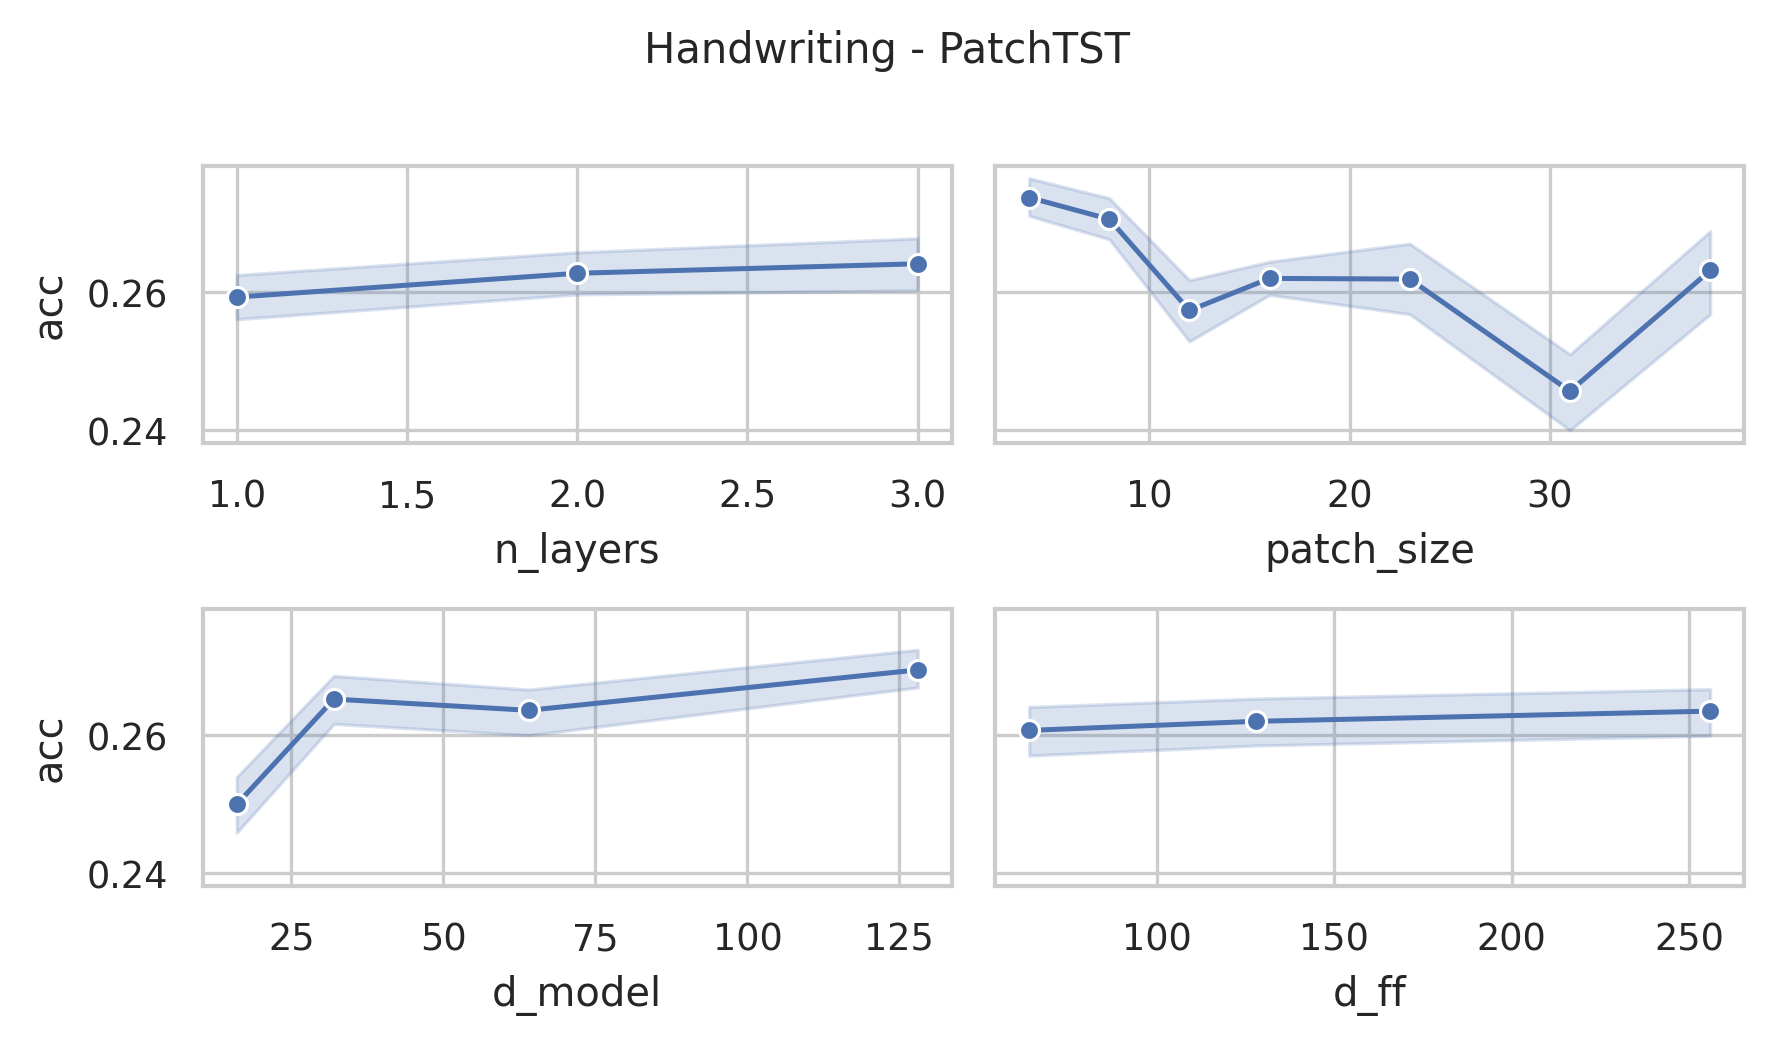

The table this chart was drawn from, first rows:
data_name, model, seq_len, n_layers, d_model, num_heads, d_ff, patch_size, patch_stride, acc, model_params, model_size (MB)
Handwriting, PatchTST, 152, 3, 128, 16, 256, 4, 2, 0.2753, 1157018, 6.88
Handwriting, PatchTST, 152, 3, 128, 16, 256, 8, 4, 0.2753, 778138, 5.43
Handwriting, PatchTST, 152, 3, 128, 16, 256, 12, 6, 0.2576, 648858, 4.94
Handwriting, PatchTST, 152, 3, 128, 16, 256, 16, 8, 0.2565, 589466, 4.71
Handwriting, PatchTST, 152, 3, 128, 16, 256, 23, 12, 0.2776, 520474, 4.45
Handwriting, PatchTST, 152, 3, 128, 16, 256, 31, 16, 0.2682, 491546, 4.34
Handwriting, PatchTST, 152, 3, 128, 16, 256, 38, 19, 0.2835, 482458, 4.3
Handwriting, PatchTST, 152, 3, 128, 16, 128, 4, 2, 0.2741, 1058330, 6.5
Handwriting, PatchTST, 152, 3, 128, 16, 128, 8, 4, 0.2671, 679450, 5.06
Handwriting, PatchTST, 152, 3, 128, 16, 128, 12, 6, 0.2588, 550170, 4.56
Handwriting, PatchTST, 152, 3, 128, 16, 128, 16, 8, 0.2541, 490778, 4.34
Handwriting, PatchTST, 152, 3, 128, 16, 128, 23, 12, 0.2953, 421786, 4.07
Handwriting, PatchTST, 152, 3, 128, 16, 128, 31, 16, 0.2753, 392858, 3.96
Handwriting, PatchTST, 152, 3, 128, 16, 128, 38, 19, 0.2929, 383770, 3.93
Handwriting, PatchTST, 152, 3, 128, 16, 64, 4, 2, 0.2706, 1008986, 6.31
Handwriting, PatchTST, 152, 3, 128, 16, 64, 8, 4, 0.2565, 630106, 4.87
Handwriting, PatchTST, 152, 3, 128, 16, 64, 12, 6, 0.2882, 500826, 4.37
Handwriting, PatchTST, 152, 3, 128, 16, 64, 16, 8, 0.2624, 441434, 4.15
Handwriting, PatchTST, 152, 3, 128, 16, 64, 23, 12, 0.2882, 372442, 3.88
Handwriting, PatchTST, 152, 3, 128, 16, 64, 31, 16, 0.2612, 343514, 3.77
Handwriting, PatchTST, 152, 3, 128, 16, 64, 38, 19, 0.2906, 334426, 3.74
Handwriting, PatchTST, 152, 3, 64, 16, 256, 4, 2, 0.28, 529754, 3.26
Handwriting, PatchTST, 152, 3, 64, 16, 256, 8, 4, 0.2835, 340314, 2.54
Handwriting, PatchTST, 152, 3, 64, 16, 256, 12, 6, 0.2718, 275674, 2.29
Handwriting, PatchTST, 152, 3, 64, 16, 256, 16, 8, 0.2565, 245978, 2.18
Handwriting, PatchTST, 152, 3, 64, 16, 256, 23, 12, 0.2706, 211482, 2.05
Handwriting, PatchTST, 152, 3, 64, 16, 256, 31, 16, 0.2365, 197018, 1.99
Handwriting, PatchTST, 152, 3, 64, 16, 256, 38, 19, 0.2835, 192474, 1.98
Handwriting, PatchTST, 152, 3, 64, 16, 128, 4, 2, 0.2729, 480218, 3.07
Handwriting, PatchTST, 152, 3, 64, 16, 128, 8, 4, 0.2718, 290778, 2.35
Handwriting, PatchTST, 152, 3, 64, 16, 128, 12, 6, 0.2729, 226138, 2.1
Handwriting, PatchTST, 152, 3, 64, 16, 128, 16, 8, 0.2659, 196442, 1.99
Handwriting, PatchTST, 152, 3, 64, 16, 128, 23, 12, 0.2788, 161946, 1.86
Handwriting, PatchTST, 152, 3, 64, 16, 128, 31, 16, 0.2647, 147482, 1.8
Handwriting, PatchTST, 152, 3, 64, 16, 128, 38, 19, 0.2788, 142938, 1.79
Handwriting, PatchTST, 152, 3, 64, 16, 64, 4, 2, 0.2824, 455450, 2.98
Handwriting, PatchTST, 152, 3, 64, 16, 64, 8, 4, 0.2812, 266010, 2.26
Handwriting, PatchTST, 152, 3, 64, 16, 64, 12, 6, 0.2565, 201370, 2.01
Handwriting, PatchTST, 152, 3, 64, 16, 64, 16, 8, 0.2482, 171674, 1.9
Handwriting, PatchTST, 152, 3, 64, 16, 64, 23, 12, 0.2588, 137178, 1.77
Handwriting, PatchTST, 152, 3, 64, 16, 64, 31, 16, 0.2506, 122714, 1.71
Handwriting, PatchTST, 152, 3, 64, 16, 64, 38, 19, 0.2729, 118170, 1.69
Handwriting, PatchTST, 152, 3, 32, 4, 256, 4, 2, 0.2918, 252986, 1.6
Handwriting, PatchTST, 152, 3, 32, 4, 256, 8, 4, 0.2894, 158266, 1.24
Handwriting, PatchTST, 152, 3, 32, 4, 256, 12, 6, 0.2518, 125946, 1.11
Handwriting, PatchTST, 152, 3, 32, 4, 256, 16, 8, 0.2659, 111098, 1.06
Handwriting, PatchTST, 152, 3, 32, 4, 256, 23, 12, 0.2588, 93850, 0.99
Handwriting, PatchTST, 152, 3, 32, 4, 256, 31, 16, 0.2553, 86618, 0.96
Handwriting, PatchTST, 152, 3, 32, 4, 256, 38, 19, 0.2835, 84346, 0.95
Handwriting, PatchTST, 152, 3, 32, 4, 128, 4, 2, 0.2741, 228026, 1.5
Handwriting, PatchTST, 152, 3, 32, 4, 128, 8, 4, 0.2671, 133306, 1.14
Handwriting, PatchTST, 152, 3, 32, 4, 128, 12, 6, 0.2529, 100986, 1.02
Handwriting, PatchTST, 152, 3, 32, 4, 128, 16, 8, 0.2671, 86138, 0.96
Handwriting, PatchTST, 152, 3, 32, 4, 128, 23, 12, 0.2553, 68890, 0.89
Handwriting, PatchTST, 152, 3, 32, 4, 128, 31, 16, 0.2541, 61658, 0.87
Handwriting, PatchTST, 152, 3, 32, 4, 128, 38, 19, 0.2565, 59386, 0.86
Handwriting, PatchTST, 152, 3, 32, 4, 64, 4, 2, 0.2835, 215546, 1.45
Handwriting, PatchTST, 152, 3, 32, 4, 64, 8, 4, 0.2871, 120826, 1.09
Handwriting, PatchTST, 152, 3, 32, 4, 64, 12, 6, 0.2671, 88506, 0.97
Handwriting, PatchTST, 152, 3, 32, 4, 64, 16, 8, 0.2647, 73658, 0.91
... 192 more rows
